Dataset: spectrograms_dataset (GitHub, daterka/Use-of-machine-learning-methods-to-diagnose-schizophrenia-based-on-EEG-signal). Classes: schizophrenia negative, schizophrenia positive.

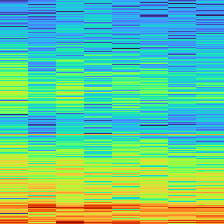
Label: schizophrenia positive

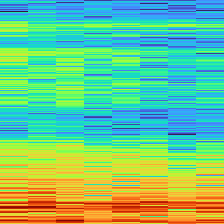
Label: schizophrenia positive

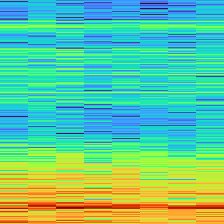
Label: schizophrenia negative

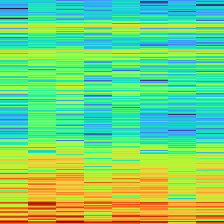
Label: schizophrenia negative

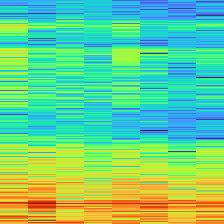
Label: schizophrenia positive

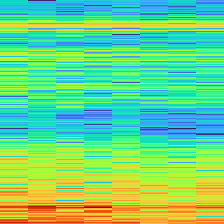
Label: schizophrenia negative
